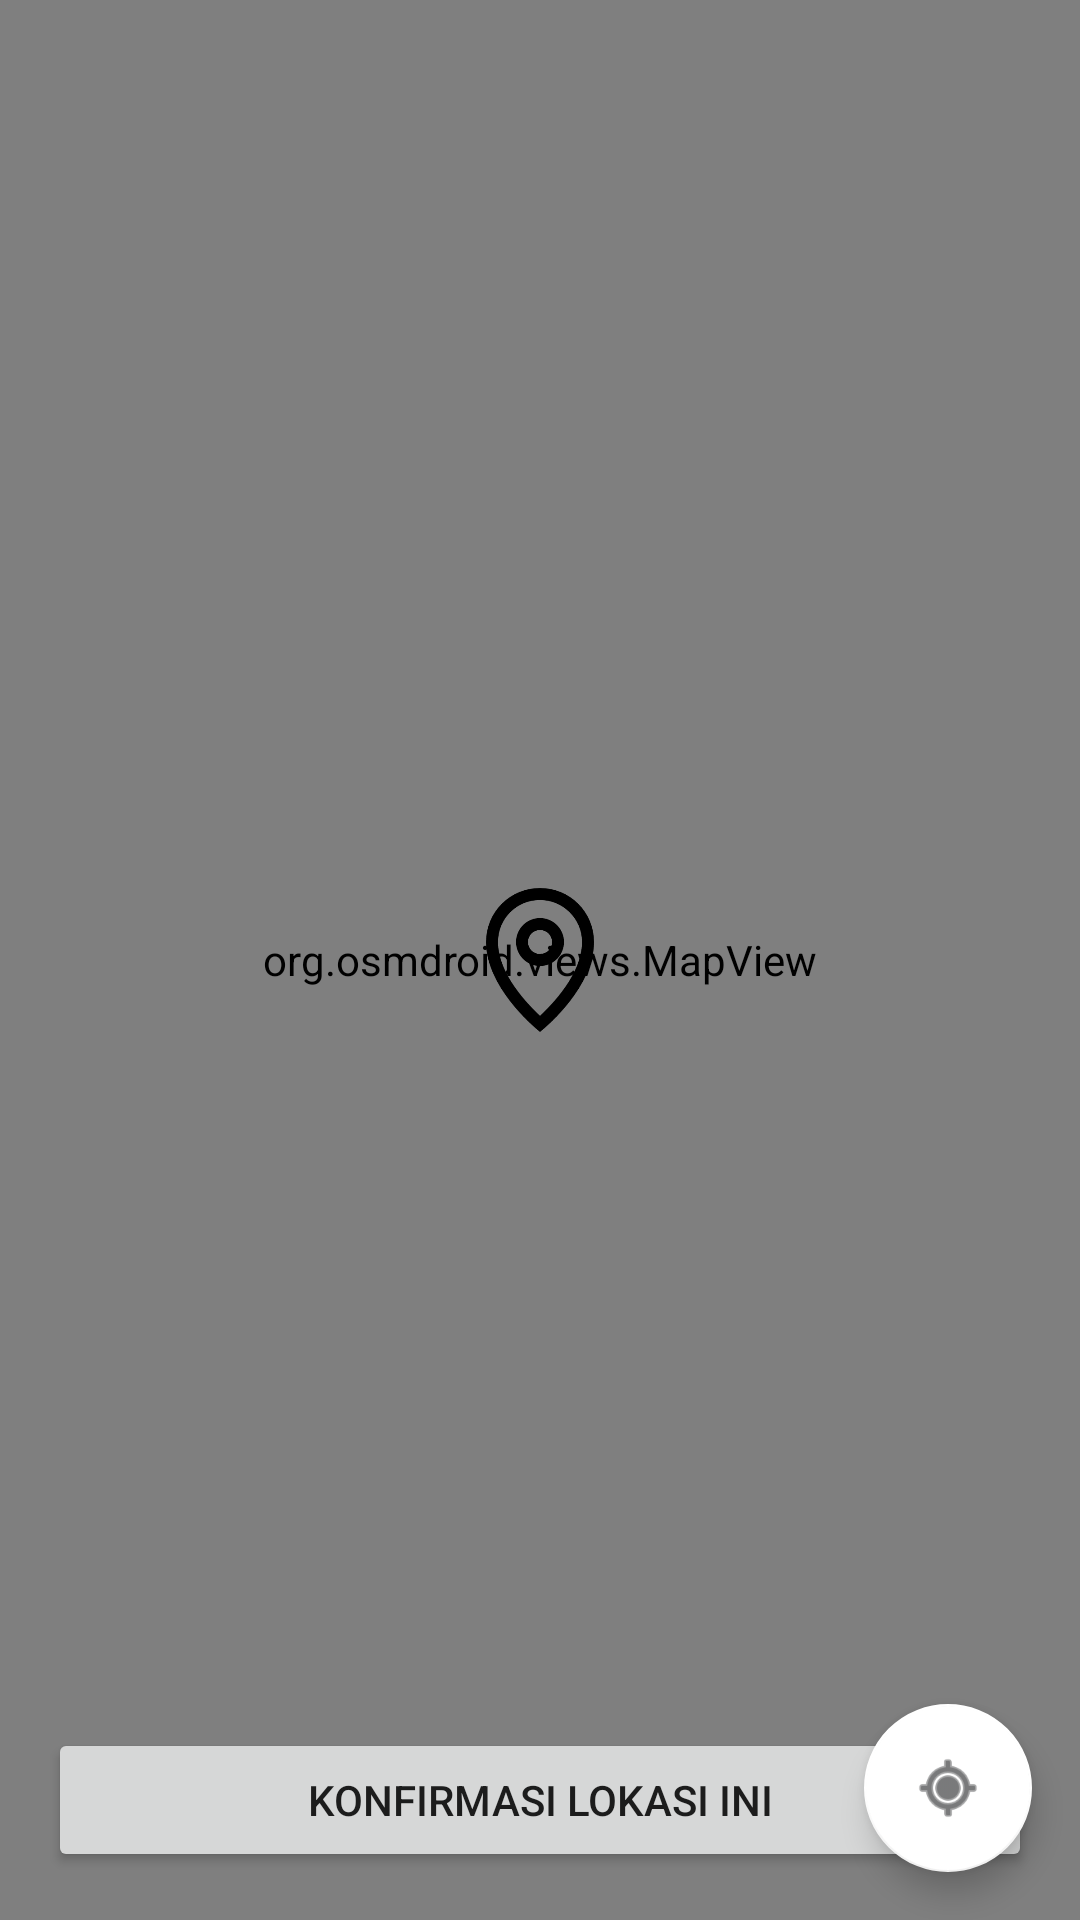

Android layout source for this screen:
<!-- AndroidManifest.xml: application theme Theme.AAR -->
<!-- res/layout/fragment_map_picker.xml -->
<?xml version="1.0" encoding="utf-8"?>
<RelativeLayout xmlns:android="http://schemas.android.com/apk/res/android"
    xmlns:app="http://schemas.android.com/apk/res-auto"
    xmlns:tools="http://schemas.android.com/tools"
    android:layout_width="match_parent"
    android:layout_height="match_parent"
    tools:context=".ui.checkout.MapPickerFragment">

    <org.osmdroid.views.MapView
        android:id="@+id/map_view"
        android:layout_width="match_parent"
        android:layout_height="match_parent"
        android:background="#EEEEEE"/>

    <ImageView
        android:id="@+id/image_view_marker"
        android:layout_width="48dp"
        android:layout_height="48dp"
        android:layout_centerInParent="true"
        android:src="@drawable/lokasi"
        android:contentDescription="Penanda Lokasi"/>

    <Button
        android:id="@+id/button_confirm_location"
        android:layout_width="match_parent"
        android:layout_height="wrap_content"
        android:layout_alignParentBottom="true"
        android:layout_margin="16dp"
        android:text="Konfirmasi Lokasi Ini" />

    
    <com.google.android.material.floatingactionbutton.FloatingActionButton
        android:id="@+id/fab_my_location"
        android:layout_width="wrap_content"
        android:layout_height="wrap_content"
        android:layout_alignParentEnd="true"
        android:layout_alignParentBottom="true"
        android:layout_margin="16dp"
        android:src="@android:drawable/ic_menu_mylocation"
        android:contentDescription="Lokasi Saya"/>
</RelativeLayout>
<!-- resources referenced by this layout -->
<resources>
  <!-- drawable lokasi: png bitmap (drawable, 13664 bytes) -->
  <style name="Theme.AAR" parent="Theme.MaterialComponents.Light.NoActionBar">
          <item name="android:textColorSecondary">@color/abu</item>
          <item name="colorPrimary">@color/orange_primary</item>
          <item name="colorPrimaryVariant">@color/purple_700</item>
          <item name="colorOnPrimary">@color/black</item>
          <item name="colorSecondary">@color/white</item>
          <item name="colorSecondaryVariant">@color/teal_700</item>
          <item name="colorOnSecondary">@color/black</item>
  
          <item name="android:statusBarColor">@color/orange_primary</item>
  
          <item name="android:navigationBarColor">@color/white</item>
          <item name="android:unselectedAlpha">@color/black</item>
          <item name="android:windowContentOverlay">@null</item>
          <item name="tabStyle">@style/Widget.App.TabLayout</item>
  
      </style>
  <color name="abu">#1A1A1D</color>
  <color name="orange_primary">#EE9F4B</color>
  <color name="purple_700">#FF3700B3</color>
  <color name="black">#202123</color>
  <color name="white">#FFFFFFFF</color>
  <color name="teal_700">#FF018786</color>
  <style name="Widget.App.TabLayout" parent="Widget.MaterialComponents.TabLayout.Colored">
  
          <item name="tabRippleColor">@color/orange_primary</item>
          <item name="tabIndicatorHeight">0dp</item>
          <item name="tabIndicator">@null</item>
          <item name="tabPaddingStart">6dp</item>
          <item name="tabPaddingEnd">6dp</item>
      </style>
</resources>
